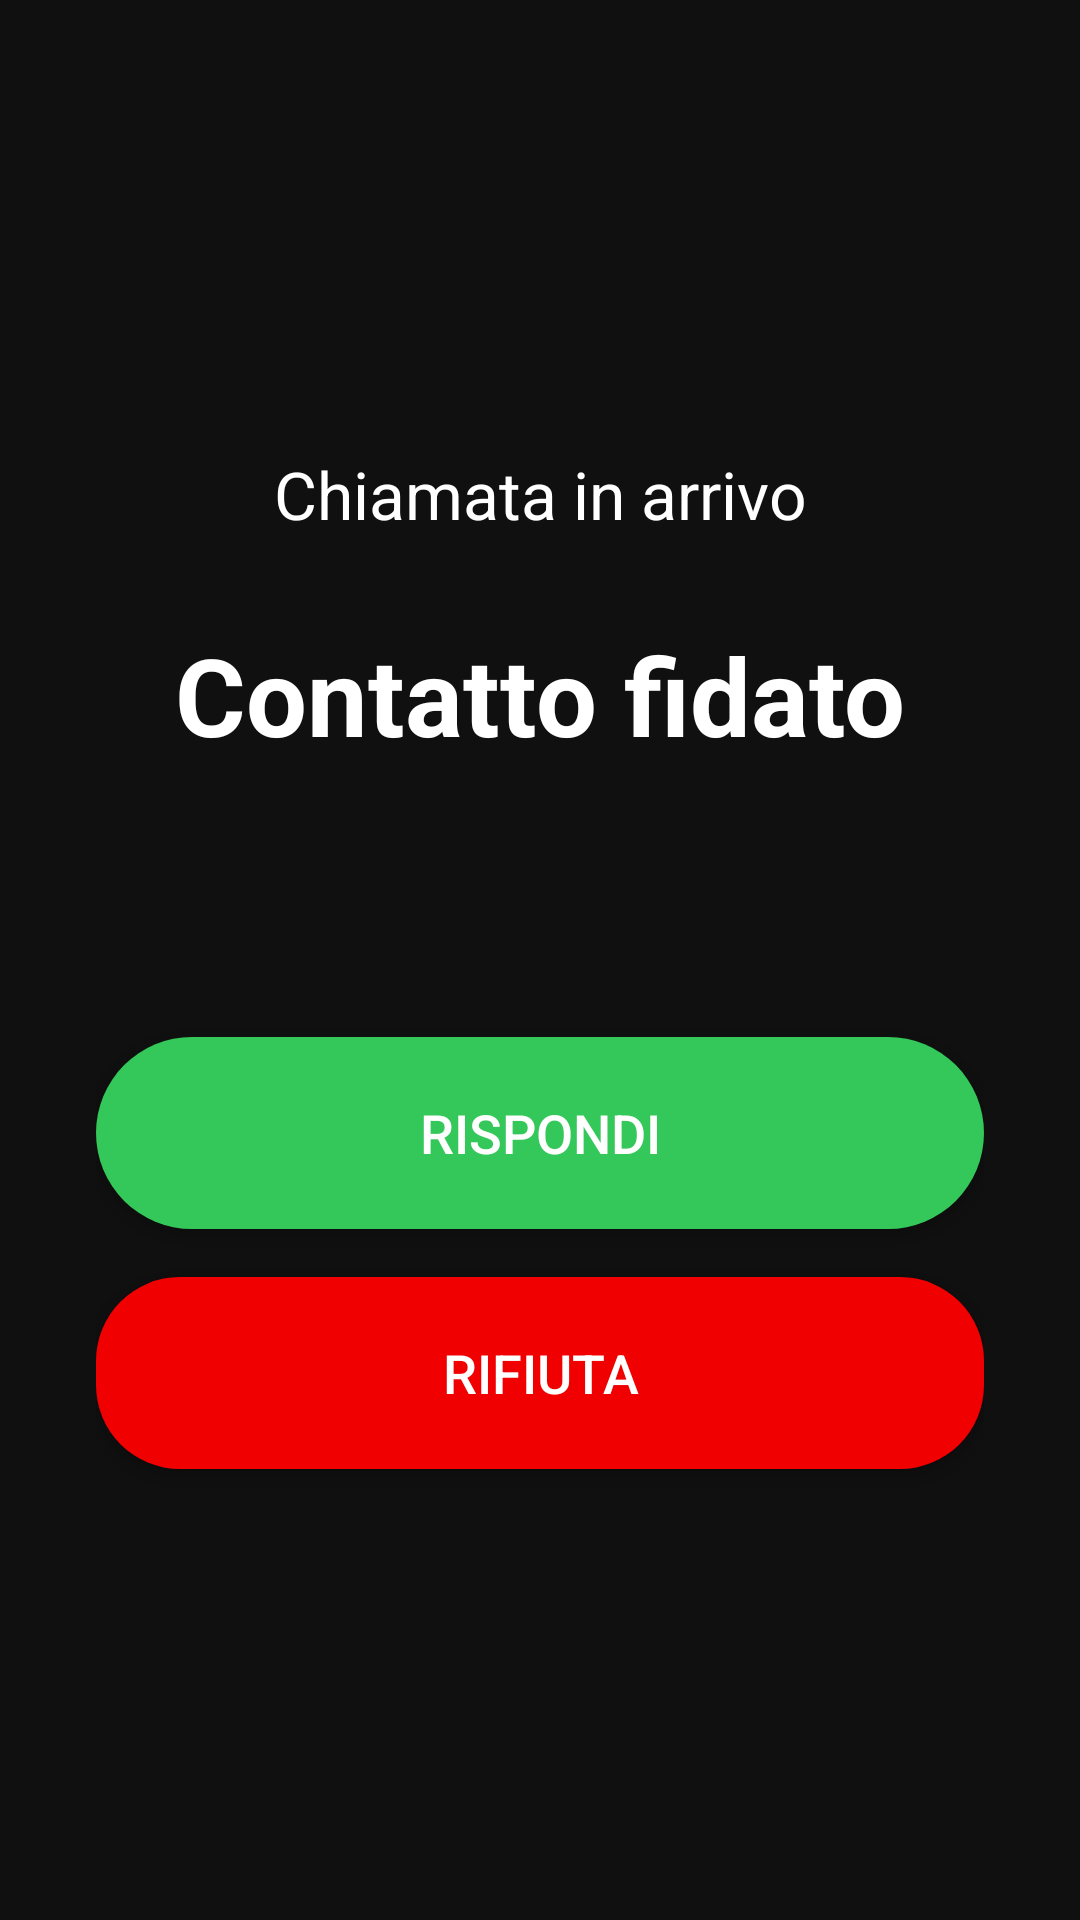

Layout XML and referenced resources for this Android screen:
<!-- AndroidManifest.xml: activity theme Theme.ShieldUp -->
<!-- res/layout/activity_fake_call.xml -->
<?xml version="1.0" encoding="utf-8"?>
<LinearLayout xmlns:android="http://schemas.android.com/apk/res/android"
    android:layout_width="match_parent"
    android:layout_height="match_parent"
    android:background="#101010"
    android:gravity="center"
    android:orientation="vertical"
    android:padding="32dp">

    <TextView
        android:id="@+id/txtFakeCallStatus"
        android:layout_width="match_parent"
        android:layout_height="wrap_content"
        android:gravity="center"
        android:text="Chiamata in arrivo"
        android:textColor="@color/white"
        android:textSize="22sp" />

    <TextView
        android:id="@+id/txtFakeCallerName"
        android:layout_width="match_parent"
        android:layout_height="wrap_content"
        android:layout_marginTop="28dp"
        android:gravity="center"
        android:text="Contatto fidato"
        android:textColor="@color/white"
        android:textSize="36sp"
        android:textStyle="bold" />

    <Button
        android:id="@+id/btnAcceptFakeCall"
        android:layout_width="match_parent"
        android:layout_height="64dp"
        android:layout_marginTop="90dp"
        android:background="@drawable/bg_green_button"
        android:text="Rispondi"
        android:textColor="@color/white"
        android:textSize="18sp" />

    <Button
        android:id="@+id/btnRejectFakeCall"
        android:layout_width="match_parent"
        android:layout_height="64dp"
        android:layout_marginTop="16dp"
        android:background="@drawable/bg_red_button"
        android:text="Rifiuta"
        android:textColor="@color/white"
        android:textSize="18sp" />

</LinearLayout>
<!-- resources referenced by this layout -->
<resources>
  <color name="white">#FFFFFF</color>
  <!-- drawable bg_green_button (drawable) -->
  <?xml version="1.0" encoding="utf-8"?>
  <shape xmlns:android="http://schemas.android.com/apk/res/android">
      <solid android:color="#34C759"/>
      <corners android:radius="32dp"/>
  </shape>
  <!-- drawable bg_red_button (drawable) -->
  <?xml version="1.0" encoding="utf-8"?>
  <shape xmlns:android="http://schemas.android.com/apk/res/android">
      <solid android:color="@color/emergency_red" />
      <corners android:radius="28dp" />
  </shape>
  <style name="Theme.ShieldUp" parent="Base.Theme.ShieldUp" />
  <color name="emergency_red">#F00000</color>
  <style name="Base.Theme.ShieldUp" parent="Theme.Material3.DayNight.NoActionBar">
          
          
      </style>
</resources>
